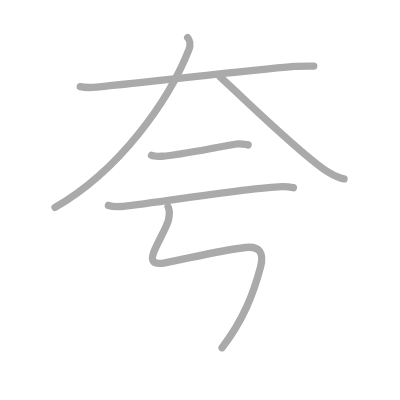
t = 0.00 s
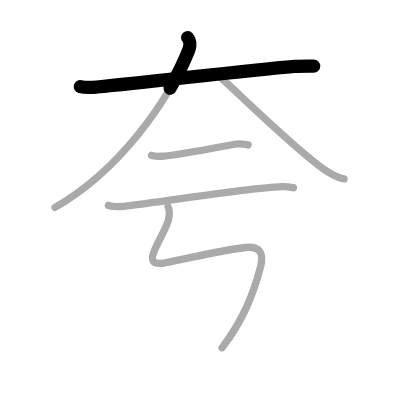
t = 1.25 s
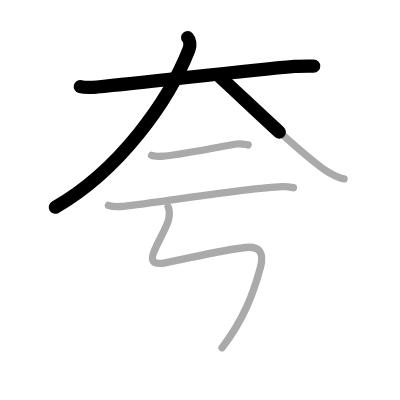
t = 2.50 s
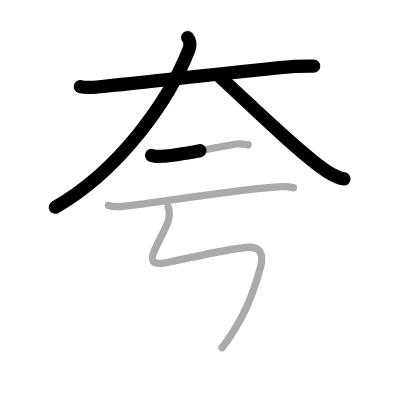
t = 3.50 s
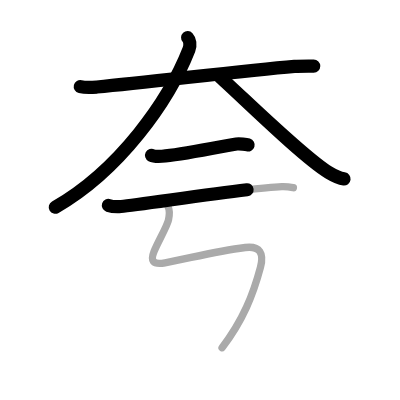
t = 4.75 s
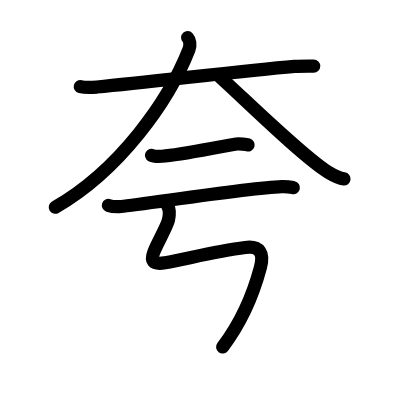
t = 6.00 s

The animated SVG that drew these frames (rendered in a browser with its animation timeline set to each time). Animation: 6 SMIL elements (animate=6); one cycle of 6.00 s.

<?xml version="1.0" standalone="no"?>
<!DOCTYPE svg PUBLIC "-//W3C//DTD SVG 1.1//EN"   "http://www.w3.org/Graphics/SVG/1.1/DTD/svg11.dtd">
<svg width="400px" height="400px"  version="1.1" xmlns="http://www.w3.org/2000/svg">
  <defs>
    <marker id="Triangle" viewBox="0 0 10 10" refX="0" refY="5" markerUnits="strokeWidth" markerWidth="3" style="stroke-opacity:0%;fill:#aaaaaa;" markerHeight="2" orient="auto">
      <path d="M 0 0 L 10 5 L 0 10 z" />
    </marker>
    
    <marker id="Arrow" viewBox="0 0 10 10" refX="5" refY="5" markerUnits="strokeWidth" markerWidth="1.8" style="stroke-opacity:0%;fill:#770000;" markerHeight="2" orient="auto">
      <path d="M 0 4 L 6 4 L 4 1 L 10 5 L 4 9 L 6 6 L 0 6 z" />
        <circle cx="5" cy="5" r="5" />
      </marker>
    
    <marker id="TriangleRed" viewBox="0 0 10 10" refX="0" refY="5" markerUnits="strokeWidth" markerWidth="3" style="stroke-opacity:0%;fill:#CC0000;" markerHeight="2" orient="auto">
      <path d="M 0 0 L 10 5 L 0 10 z" />
    </marker>
    
    <marker id="ArrowRed" viewBox="0 0 10 10" refX="5" refY="5" markerUnits="strokeWidth" markerWidth="1.8" style="stroke-opacity:0%;fill:#CC0000;" markerHeight="2" orient="auto">
      <path d="M 0 4 L 6 4 L 4 1 L 10 5 L 4 9 L 6 6 L 0 6 z" />
        <circle cx="5" cy="5" r="5" />
      </marker>
    
  </defs>
  
  <path style="fill:#ffffff; fill-opacity:100%; fill-rule:evenodd; stroke-width:0;" d="M 0 0 L 400px 0 L 400px 400px L 0 400px L 0 0" />

  <g transform="scale(3.6697247706422 3.6697247706422)">
<path style="fill:none; fill-opacity:0%; fill-rule:evenodd; stroke:#aaaaaa; stroke-opacity:100%; stroke-width: 1.5pt; stroke-linejoin:round; stroke-linecap:round;" d="M21.88 23.61c1.62 0.39 3.45 0.21 4.51 0.11c15.61-1.47 39.86-4.47 53.86-5.64C81.59 17.97 84 18 85.5 18"></path>
<path style="fill:none; fill-opacity:0%; fill-rule:evenodd; stroke:#aaaaaa; stroke-opacity:100%; stroke-width: 1.5pt; stroke-linejoin:round; stroke-linecap:round;" d="M51.13 10.25c0.58 0.63 0.86 1.96 0.36 3.24C46 27.5 32.5 46.5 15 56.5"></path>
<path style="fill:none; fill-opacity:0%; fill-rule:evenodd; stroke:#aaaaaa; stroke-opacity:100%; stroke-width: 1.5pt; stroke-linejoin:round; stroke-linecap:round;" d="M60 21c6.83 6.17 22.75 21.88 29.57 26c2.32 1.4 3.12 1.61 4.18 1.75"></path>
<path style="fill:none; fill-opacity:0%; fill-rule:evenodd; stroke:#aaaaaa; stroke-opacity:100%; stroke-width: 1.5pt; stroke-linejoin:round; stroke-linecap:round;" d="M41.3 42.33c0.48 0.25 2.35 0.28 2.83 0.25c5.11-0.33 14.11-2.33 20.31-3.34c0.78-0.13 2.77 0.12 3.17 0.24"></path>
<path style="fill:none; fill-opacity:0%; fill-rule:evenodd; stroke:#aaaaaa; stroke-opacity:100%; stroke-width: 1.5pt; stroke-linejoin:round; stroke-linecap:round;" d="M29.54 55.97c0.9 0.3 2.56 0.37 3.46 0.3c5.63-0.45 33.74-5.02 43.79-5.42c1.5-0.06 2.41 0.14 3.16 0.29"></path>
<path style="fill:none; fill-opacity:0%; fill-rule:evenodd; stroke:#aaaaaa; stroke-opacity:100%; stroke-width: 1.5pt; stroke-linejoin:round; stroke-linecap:round;" d="M45.81 56.37c0.5 0.96 0.42 2.05 0.1 3.56c-0.37 1.73-2.86 5.92-3.95 8.64c-0.96 2.42-0.46 3.67 3 3.05c6.29-1.13 13.54-3.13 21.88-4.18c4.05-0.51 5.13 1.64 4.13 5.42C69 80.25 66.25 87.25 60.51 94.76c-4.9 "></path>

<path style="fill:none; fill-opacity:0%; fill-rule:evenodd; stroke:#000000; stroke-opacity:100%; stroke-width: 2.7pt; stroke-linejoin:round; stroke-linecap:round;" d="M21.88 23.61c1.62 0.39 3.45 0.21 4.51 0.11c15.61-1.47 39.86-4.47 53.86-5.64C81.59 17.97 84 18 85.5 18" pathLength="100" stroke-dashoffset="100" stroke-dasharray="100 105"><animate id="dashAnim1" attributeName="stroke-dashoffset" from="100" to="0" dur="1s" calcMode="linear" fill="freeze"/></path>
<path style="fill:none; fill-opacity:0%; fill-rule:evenodd; stroke:#000000; stroke-opacity:100%; stroke-width: 2.7pt; stroke-linejoin:round; stroke-linecap:round;" d="M51.13 10.25c0.58 0.63 0.86 1.96 0.36 3.24C46 27.5 32.5 46.5 15 56.5" pathLength="100" stroke-dashoffset="100" stroke-dasharray="100 105"><animate id="dashAnim2" attributeName="stroke-dashoffset" from="100" to="0" dur="1s" calcMode="linear" begin="dashAnim1.end" fill="freeze"/></path>
<path style="fill:none; fill-opacity:0%; fill-rule:evenodd; stroke:#000000; stroke-opacity:100%; stroke-width: 2.7pt; stroke-linejoin:round; stroke-linecap:round;" d="M60 21c6.83 6.17 22.75 21.88 29.57 26c2.32 1.4 3.12 1.61 4.18 1.75" pathLength="100" stroke-dashoffset="100" stroke-dasharray="100 105"><animate id="dashAnim3" attributeName="stroke-dashoffset" from="100" to="0" dur="1s" calcMode="linear" begin="dashAnim2.end" fill="freeze"/></path>
<path style="fill:none; fill-opacity:0%; fill-rule:evenodd; stroke:#000000; stroke-opacity:100%; stroke-width: 2.7pt; stroke-linejoin:round; stroke-linecap:round;" d="M41.3 42.33c0.48 0.25 2.35 0.28 2.83 0.25c5.11-0.33 14.11-2.33 20.31-3.34c0.78-0.13 2.77 0.12 3.17 0.24" pathLength="100" stroke-dashoffset="100" stroke-dasharray="100 105"><animate id="dashAnim4" attributeName="stroke-dashoffset" from="100" to="0" dur="1s" calcMode="linear" begin="dashAnim3.end" fill="freeze"/></path>
<path style="fill:none; fill-opacity:0%; fill-rule:evenodd; stroke:#000000; stroke-opacity:100%; stroke-width: 2.7pt; stroke-linejoin:round; stroke-linecap:round;" d="M29.54 55.97c0.9 0.3 2.56 0.37 3.46 0.3c5.63-0.45 33.74-5.02 43.79-5.42c1.5-0.06 2.41 0.14 3.16 0.29" pathLength="100" stroke-dashoffset="100" stroke-dasharray="100 105"><animate id="dashAnim5" attributeName="stroke-dashoffset" from="100" to="0" dur="1s" calcMode="linear" begin="dashAnim4.end" fill="freeze"/></path>
<path style="fill:none; fill-opacity:0%; fill-rule:evenodd; stroke:#000000; stroke-opacity:100%; stroke-width: 2.7pt; stroke-linejoin:round; stroke-linecap:round;" d="M45.81 56.37c0.5 0.96 0.42 2.05 0.1 3.56c-0.37 1.73-2.86 5.92-3.95 8.64c-0.96 2.42-0.46 3.67 3 3.05c6.29-1.13 13.54-3.13 21.88-4.18c4.05-0.51 5.13 1.64 4.13 5.42C69 80.25 66.25 87.25 60.51 94.76c-4.9 " pathLength="100" stroke-dashoffset="100" stroke-dasharray="100 105"><animate id="dashAnim6" attributeName="stroke-dashoffset" from="100" to="0" dur="1s" calcMode="linear" begin="dashAnim5.end" fill="freeze"/></path>

</g>

</svg>  
          
